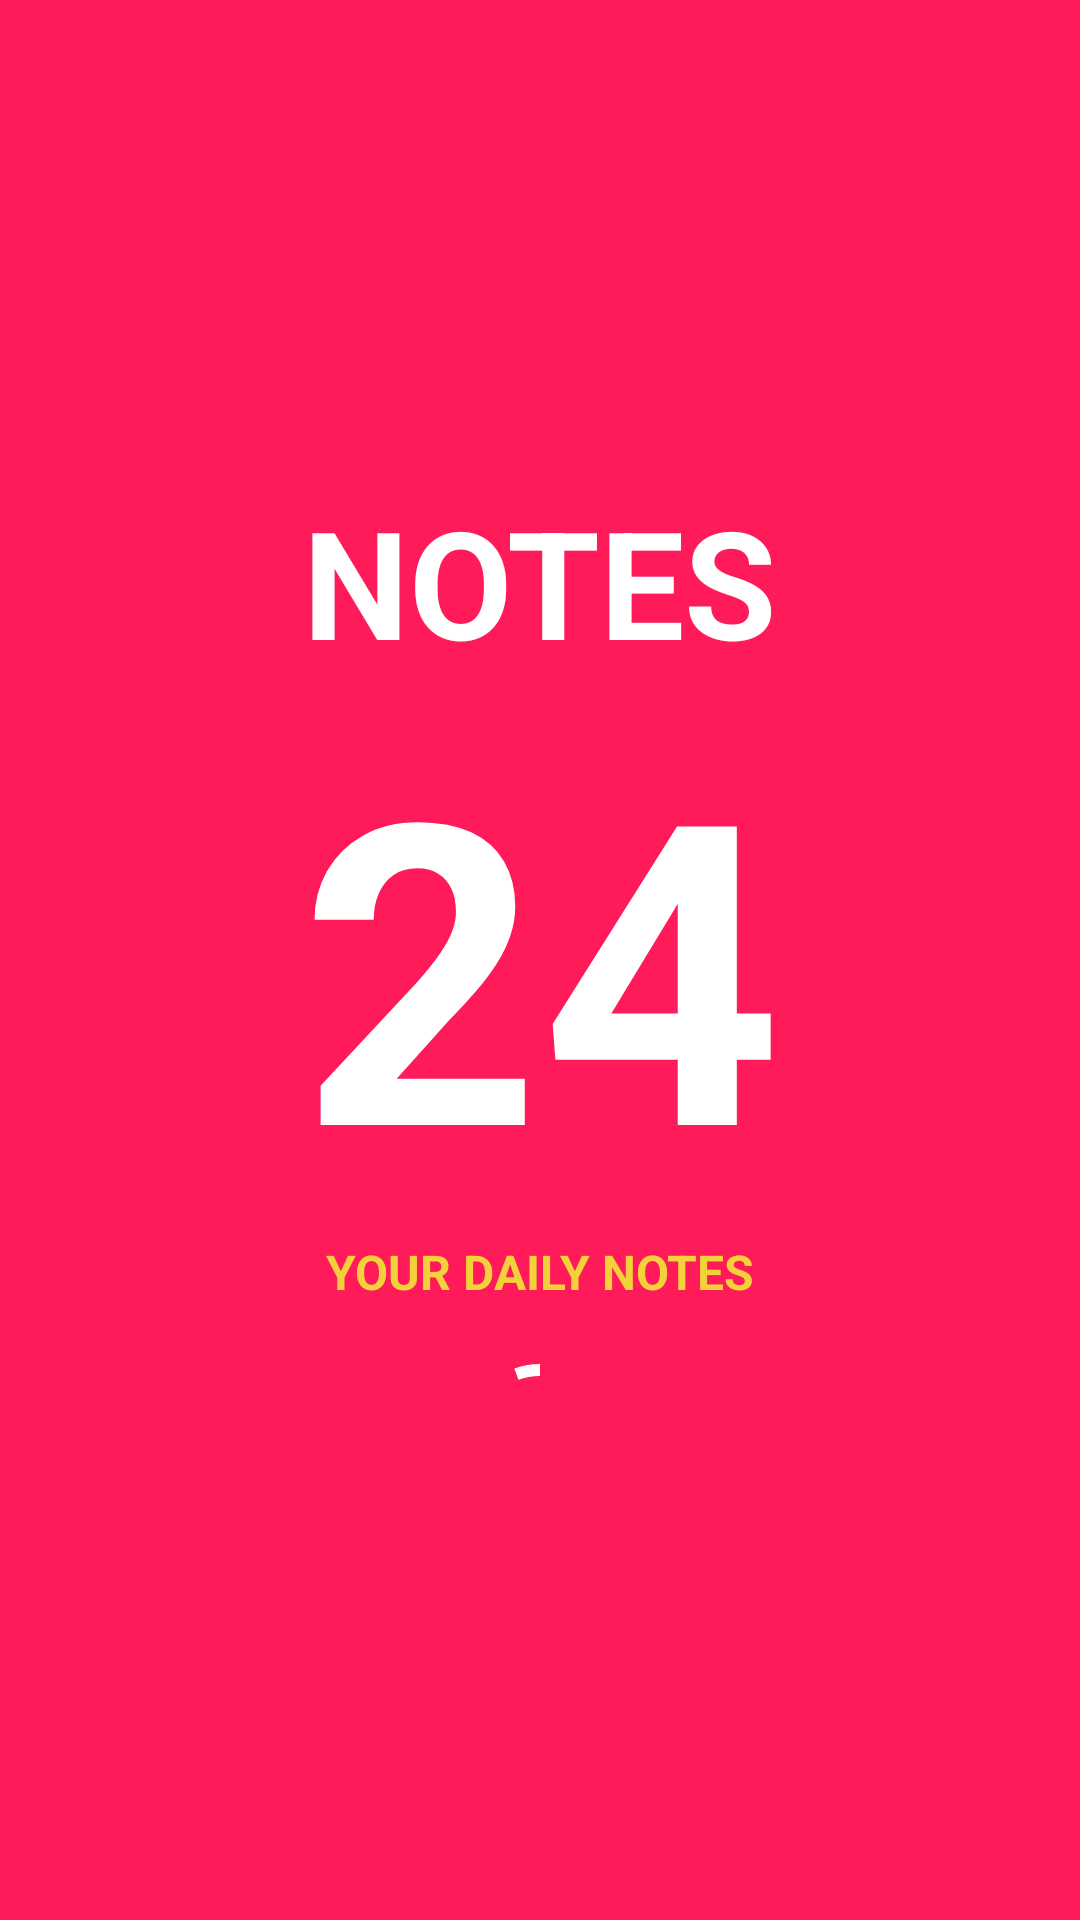

The Android layout XML behind this screen, and the referenced resources:
<!-- AndroidManifest.xml: activity theme Theme.AppCompat.NoActionBar -->
<!-- res/layout/fragment_splash.xml -->
<?xml version="1.0" encoding="utf-8"?>
<androidx.constraintlayout.widget.ConstraintLayout xmlns:android="http://schemas.android.com/apk/res/android"
    xmlns:app="http://schemas.android.com/apk/res-auto"
    xmlns:tools="http://schemas.android.com/tools"
    android:id="@+id/splash"
    android:layout_width="match_parent"
    android:layout_height="match_parent"
    android:background="@color/pink"
    tools:context=".ui.home.splashScreen.SplashActivity">

    <TextView
        android:id="@+id/logo_txt_notes"
        android:layout_width="wrap_content"
        android:layout_height="wrap_content"
        android:layout_marginTop="@dimen/splash_logo_margin_top"
        android:text="@string/notes"
        android:textColor="@color/white"
        android:textSize="@dimen/logo_text_notes"
        android:textStyle="bold"
        app:layout_constraintEnd_toEndOf="parent"
        app:layout_constraintStart_toStartOf="parent"
        app:layout_constraintBottom_toTopOf="@id/logo_num" />

    <TextView
        android:id="@+id/logo_num"
        android:layout_width="wrap_content"
        android:layout_height="wrap_content"
        android:text="@string/notes_logo_24"
        android:textColor="@color/white"
        android:textSize="@dimen/logo_24_size"
        android:textStyle="bold"
        android:gravity="center"
        app:layout_constraintEnd_toEndOf="parent"
        app:layout_constraintStart_toStartOf="parent"
        app:layout_constraintTop_toTopOf="parent"
        app:layout_constraintBottom_toBottomOf="parent"/>

    <TextView
        android:id="@+id/logo_desc"
        android:layout_width="wrap_content"
        android:layout_height="wrap_content"
        android:text="@string/notes_description"
        android:textColor="@color/yellow"
        android:textSize="@dimen/text_regular"
        android:textStyle="bold"
        app:layout_constraintEnd_toEndOf="parent"
        app:layout_constraintStart_toStartOf="parent"
        app:layout_constraintTop_toBottomOf="@id/logo_num" />

    <com.google.android.material.progressindicator.CircularProgressIndicator
        android:layout_width="wrap_content"
        android:layout_height="wrap_content"
        android:indeterminate="true"
        app:layout_constraintEnd_toEndOf="parent"
        app:layout_constraintStart_toStartOf="parent"
        android:layout_marginTop="@dimen/default_margin"
        app:indicatorSize="@dimen/indicator_size"
        app:indicatorColor="@color/white"
        app:layout_constraintTop_toBottomOf="@id/logo_desc" />

</androidx.constraintlayout.widget.ConstraintLayout>
<!-- resources referenced by this layout -->
<resources>
  <color name="pink">#ff1b59</color>
  <color name="white">#FFFFFFFF</color>
  <color name="yellow">#f3d13b</color>
  <dimen name="default_margin">16dp</dimen>
  <dimen name="indicator_size">50dp</dimen>
  <dimen name="logo_24_size">140sp</dimen>
  <dimen name="logo_text_notes">50sp</dimen>
  <dimen name="splash_logo_margin_top">200dp</dimen>
  <dimen name="text_regular">16sp</dimen>
  <string name="notes">NOTES</string>
  <string name="notes_description">YOUR DAILY NOTES</string>
  <string name="notes_logo_24">24</string>
</resources>
